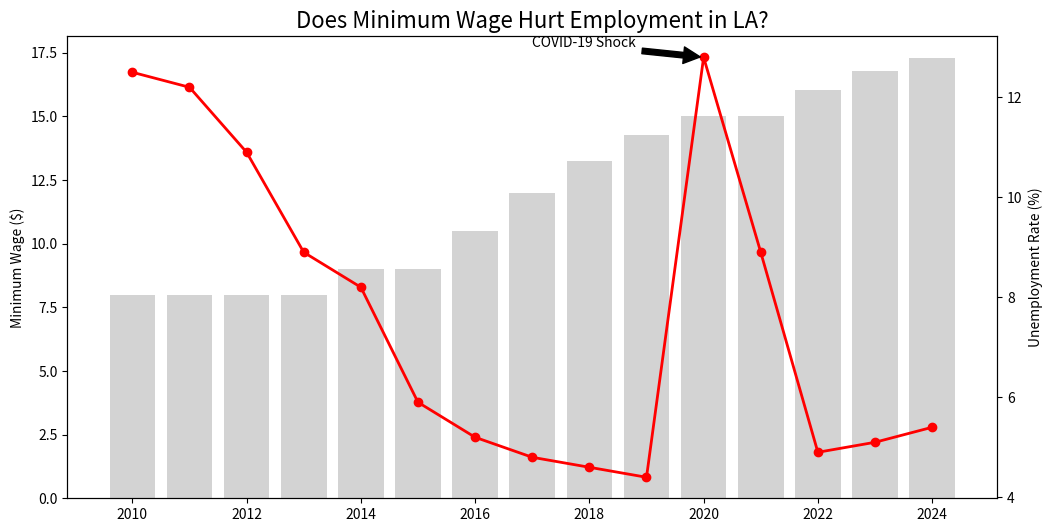

The script that saved this image:
import pandas as pd
import matplotlib.pyplot as plt

data = {
    'Year': [2010, 2011, 2012, 2013, 2014, 2015, 2016, 2017, 2018, 2019, 2020, 2021, 2022, 2023, 2024],
    'MinWage': [8.0, 8.0, 8.0, 8.0, 9.0, 9.0, 10.5, 12.0, 13.25, 14.25, 15.0, 15.0, 16.04, 16.78, 17.28],
    'Unemployment': [12.5, 12.2, 10.9, 8.9, 8.2, 5.9, 5.2, 4.8, 4.6, 4.4, 12.8, 8.9, 4.9, 5.1, 5.4]
}

df = pd.DataFrame(data)

#graph
fig, ax1 = plt.subplots(figsize=(12, 6))

ax1.bar(df['Year'], df['MinWage'], color='lightgray', label='Minimum Wage ($)')
ax1.set_ylabel('Minimum Wage ($)')

ax2 = ax1.twinx()
ax2.plot(df['Year'], df['Unemployment'], color='red', marker='o', linewidth=2, label='Unemployment Rate (%)')
ax2.set_ylabel('Unemployment Rate (%)')

plt.title('Does Minimum Wage Hurt Employment in LA?', fontsize=16)
plt.annotate('COVID-19 Shock', xy=(2020, 12.8), xytext=(2017, 13),
             arrowprops=dict(facecolor='black', shrink=0.05))

plt.show()
